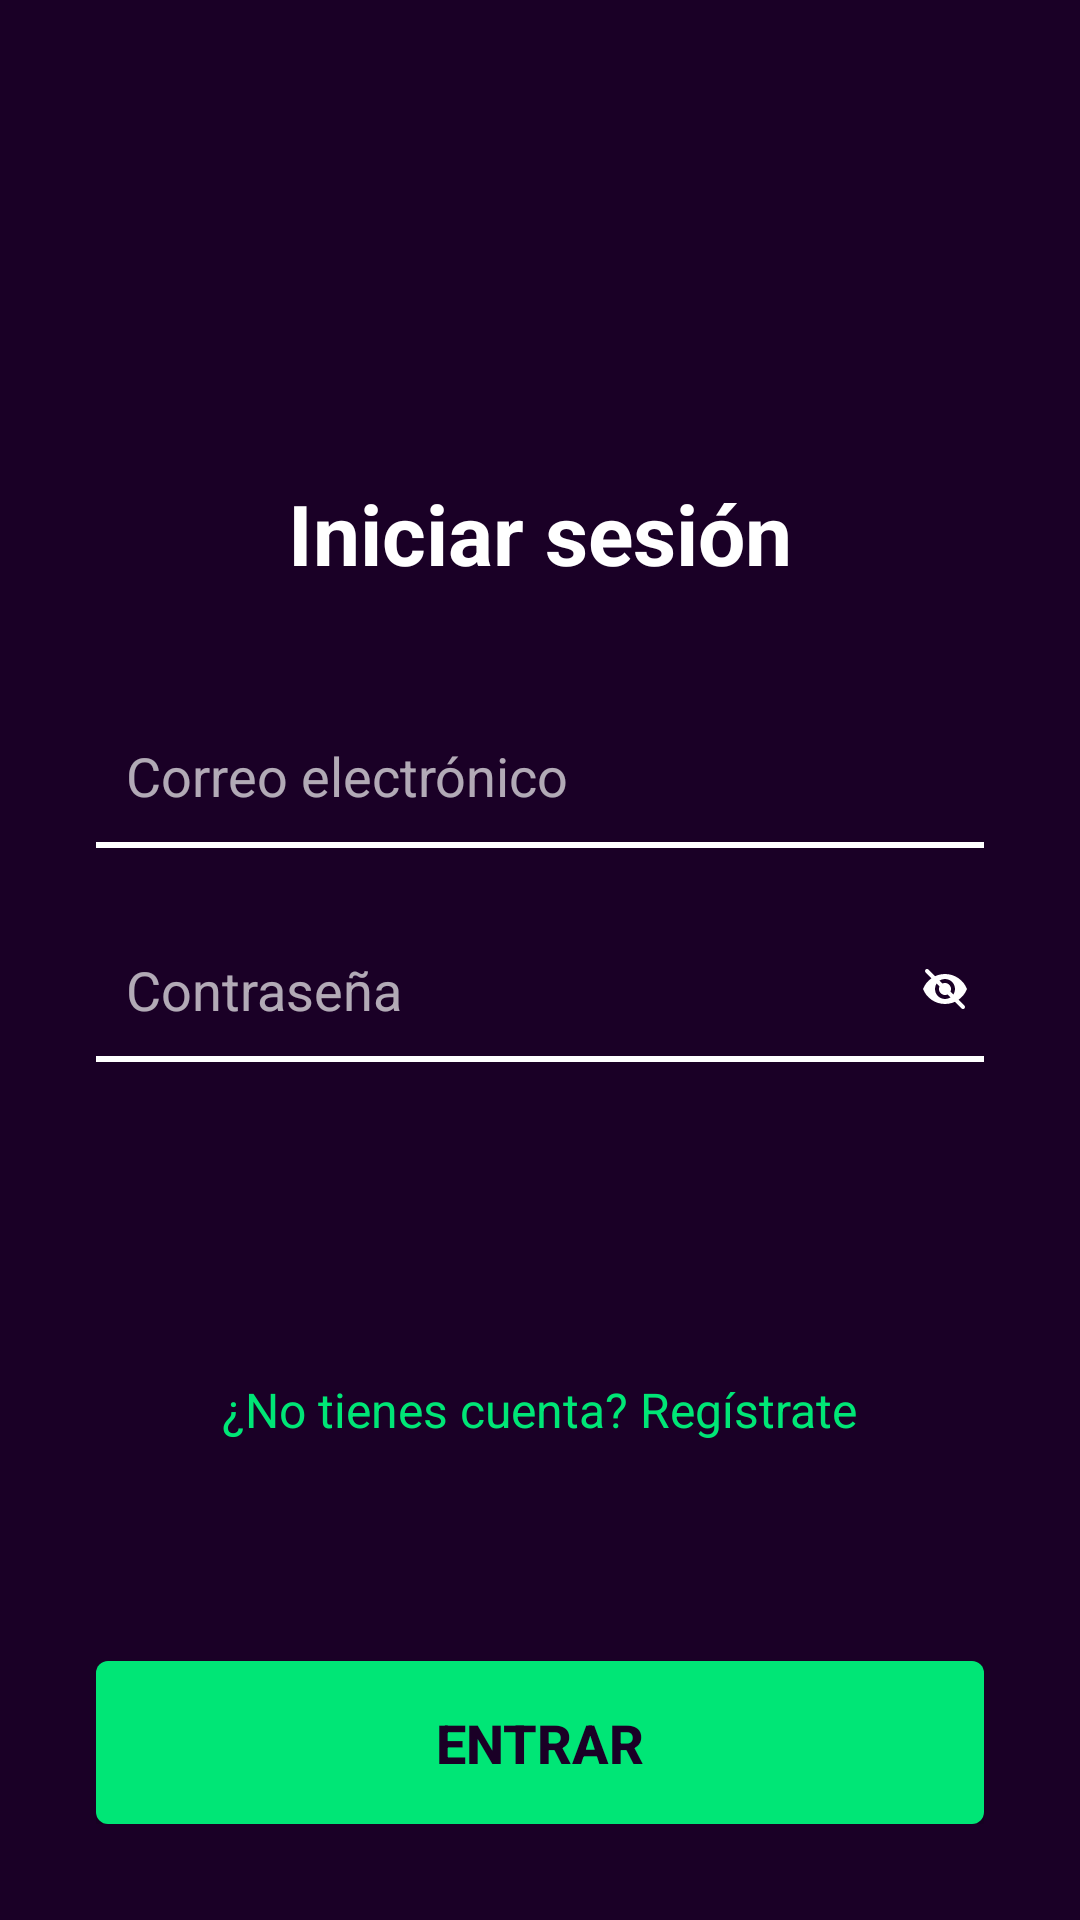

The Android layout XML behind this screen, and the referenced resources:
<!-- AndroidManifest.xml: application theme Theme.TManager -->
<!-- res/layout/activity_login.xml -->
<?xml version="1.0" encoding="utf-8"?>
<RelativeLayout xmlns:android="http://schemas.android.com/apk/res/android"
    android:layout_width="match_parent"
    android:layout_height="match_parent"
    android:background="#1A0026"
    android:padding="32dp">

    <LinearLayout
        android:layout_width="match_parent"
        android:layout_height="wrap_content"
        android:orientation="vertical"
        android:gravity="center"
        android:layout_centerInParent="true">

        <TextView
            android:id="@+id/tvLoginTitle"
            android:layout_width="wrap_content"
            android:layout_height="wrap_content"
            android:text="Iniciar sesión"
            android:textColor="#FFFFFF"
            android:textSize="28sp"
            android:textStyle="bold"
            android:paddingBottom="40dp" />

        
        <EditText
            android:id="@+id/edtEmail"
            android:layout_width="match_parent"
            android:layout_height="wrap_content"
            android:hint="Correo electrónico"
            android:textColor="#FFFFFF"
            android:textColorHint="#AAFFFFFF"
            android:background="@android:color/transparent"
            android:padding="10dp"
            android:inputType="textEmailAddress" />

        <View android:layout_width="match_parent" android:layout_height="2dp" android:background="#FFFFFF" />

        
        <RelativeLayout
            android:layout_width="match_parent"
            android:layout_height="wrap_content"
            android:layout_marginTop="25dp">

            <EditText
                android:id="@+id/edtPassword"
                android:layout_width="match_parent"
                android:layout_height="wrap_content"
                android:hint="Contraseña"
                android:textColor="#FFFFFF"
                android:textColorHint="#AAFFFFFF"
                android:background="@android:color/transparent"
                android:padding="10dp"
                android:inputType="textPassword" />

            <ImageView
                android:id="@+id/btnVerPassword"
                android:layout_width="26dp"
                android:layout_height="26dp"
                android:src="@drawable/ic_eye_closed"
                android:layout_alignParentEnd="true"
                android:layout_centerVertical="true"
                android:padding="5dp" />
        </RelativeLayout>

        <View android:layout_width="match_parent" android:layout_height="2dp" android:background="#FFFFFF" />

        
        <ImageView
            android:id="@+id/btnGoogleLogin"
            android:layout_width="50dp"
            android:layout_height="50dp"
            android:layout_marginTop="30dp"
            android:background="@drawable/circle_white"
            android:padding="8dp"
            android:src="@drawable/google" />

        
        <TextView
            android:id="@+id/txtIrRegistro"
            android:layout_width="wrap_content"
            android:layout_height="wrap_content"
            android:text="¿No tienes cuenta? Regístrate"
            android:textColor="@color/login_selector"
            android:textSize="16sp"
            android:layout_marginTop="25dp" />

    </LinearLayout>

    <Button
        android:id="@+id/btnEntrar"
        android:layout_width="333dp"
        android:layout_height="wrap_content"
        android:layout_alignParentBottom="true"
        android:layout_centerHorizontal="true"
        android:background="@drawable/btn_verde_selector"
        android:padding="15dp"
        android:text="Entrar"
        android:textColor="#1A0026"
        android:textSize="18sp"
        android:textStyle="bold" />

</RelativeLayout>
<!-- resources referenced by this layout -->
<resources>
  <!-- drawable btn_verde_selector (drawable) -->
  <?xml version="1.0" encoding="utf-8"?>
  <selector xmlns:android="http://schemas.android.com/apk/res/android">
  
      <item android:state_pressed="true">
          <shape android:shape="rectangle">
              <solid android:color="#00C853" />
              <corners android:radius="4dp" />
          </shape>
      </item>
  
      <item>
          <shape android:shape="rectangle">
              <solid android:color="#00E676" />
              <corners android:radius="4dp" />
          </shape>
      </item>
  
  </selector>
  <!-- drawable ic_eye_closed (drawable) -->
  <vector xmlns:android="http://schemas.android.com/apk/res/android"
      android:width="24dp"
      android:height="24dp"
      android:viewportWidth="24"
      android:viewportHeight="24">
  
      
      <path
          android:fillColor="#FFFF"
          android:pathData="M12,4.5
          C7,4.5 2.73,7.61 1,12
          c1.73,4.39 6,7.5 11,7.5
          s9.27,-3.11 11,-7.5
          C21.27,7.61 17,4.5 12,4.5z
          M12,17
          c-2.76,0 -5,-2.24 -5,-5
          s2.24,-5 5,-5
          5,2.24 5,5
          -2.24,5 -5,5z
          M12,9
          c-1.66,0 -3,1.34 -3,3
          s1.34,3 3,3
          3,-1.34 3,-3
          -1.34,-3 -3,-3z"/>
  
      
      <path
          android:strokeColor="#FFFF"
          android:strokeWidth="2"
          android:strokeLineCap="round"
          android:fillColor="@android:color/transparent"
          android:pathData="M3,3 L21,21"/>
  </vector>
  <style name="Theme.TManager" parent="Theme.AppCompat.Light.NoActionBar">
          <item name="android:statusBarColor">@color/mi_color_barra_estado</item>
          <item name="colorPrimary">@color/purple_500</item>
          <item name="colorPrimaryDark">@color/purple_700</item>
          <item name="colorAccent">@color/teal_200</item>
      </style>
  <color name="mi_color_barra_estado">#1A0026</color>
  <color name="purple_500">#FF6200EE</color>
  <color name="purple_700">#FF3700B3</color>
  <color name="teal_200">#00E676</color>
</resources>
